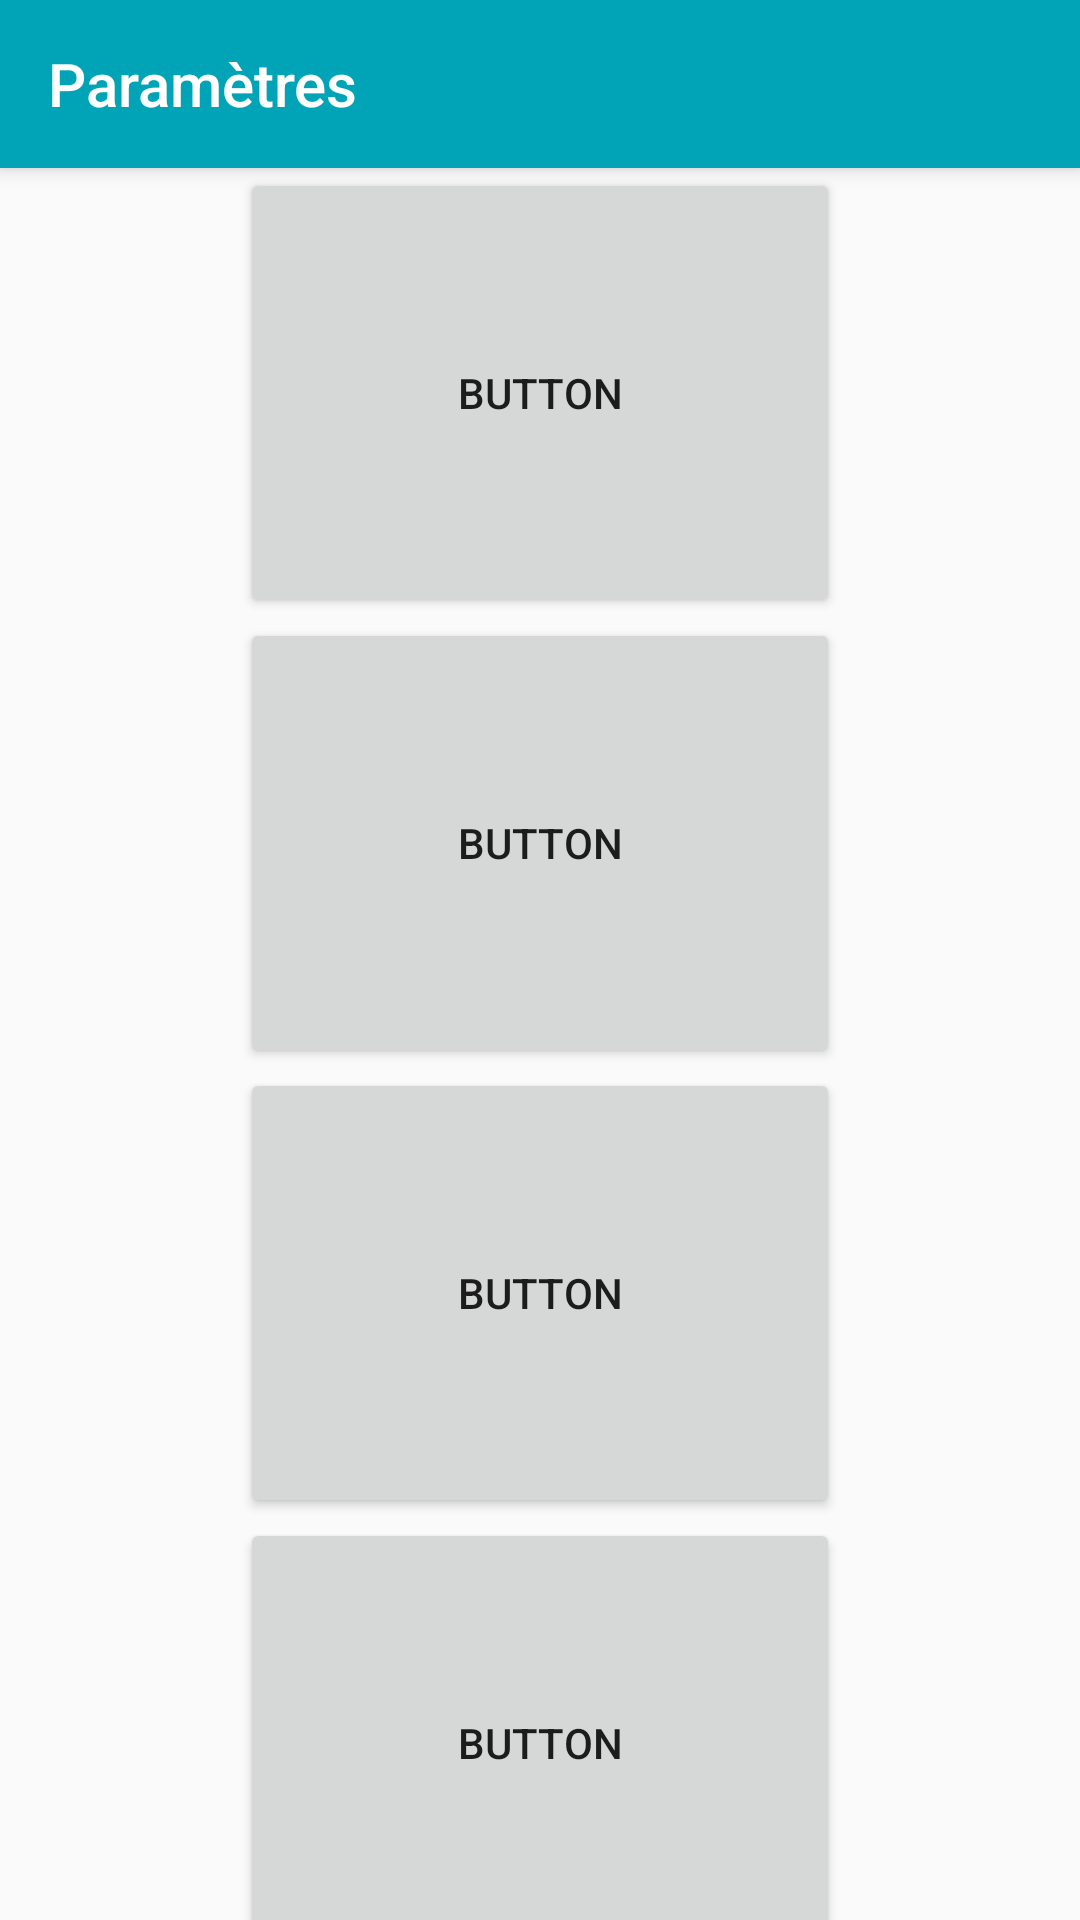

Produce the Android XML layout that renders to this screen, including the resource entries it uses.
<!-- AndroidManifest.xml: application theme Theme.Entrance -->
<!-- res/layout/view_pager_list_with_toolbar.xml -->
<?xml version="1.0" encoding="utf-8"?>
<android.support.design.widget.CoordinatorLayout xmlns:android="http://schemas.android.com/apk/res/android"
    xmlns:app="http://schemas.android.com/apk/res-auto"
    xmlns:tools="http://schemas.android.com/tools"
    android:id="@+id/main_content"
    android:layout_width="match_parent"
    android:layout_height="match_parent"
    android:fitsSystemWindows="true"
    tools:context=".Test.ManageUserSetting">

    <android.support.design.widget.AppBarLayout
        android:id="@+id/app_bar_layout"
        android:layout_width="match_parent"
        android:layout_height="wrap_content"
        android:fitsSystemWindows="true"
        android:theme="@style/ThemeOverlay.AppCompat.Dark.ActionBar">

        <android.support.design.widget.CollapsingToolbarLayout
            android:id="@+id/collapsing_toolbar"
            android:layout_width="match_parent"
            android:layout_height="wrap_content"
            app:layout_scrollFlags="scroll|enterAlways|snap"
            app:titleEnabled="false">

            <android.support.v7.widget.Toolbar
                android:id="@+id/toolbar_manage_user_parameters"
                android:layout_width="match_parent"
                android:layout_height="?attr/actionBarSize"
                app:popupTheme="@style/ThemeOverlay.AppCompat.Dark"
                app:title="@string/title_manage_settings" />
        </android.support.design.widget.CollapsingToolbarLayout>
    </android.support.design.widget.AppBarLayout>

    <android.support.v4.widget.NestedScrollView
        android:layout_width="match_parent"
        android:layout_height="match_parent"
        android:fillViewport="true"
        app:layout_behavior="@string/appbar_scrolling_view_behavior">

        <android.support.constraint.ConstraintLayout
            android:layout_width="match_parent"
            android:layout_height="match_parent">

            <Button
                android:id="@+id/button"
                android:layout_width="200dp"
                android:layout_height="150dp"
                android:text="Button"
                app:layout_constraintBottom_toTopOf="@+id/button3"
                app:layout_constraintEnd_toEndOf="parent"
                app:layout_constraintHorizontal_bias="0.5"
                app:layout_constraintStart_toStartOf="parent"
                app:layout_constraintTop_toTopOf="parent"
                app:layout_constraintVertical_chainStyle="spread_inside" />

            <Button
                android:id="@+id/button3"
                android:layout_width="200dp"
                android:layout_height="150dp"
                android:text="Button"
                app:layout_constraintBottom_toTopOf="@+id/button4"
                app:layout_constraintEnd_toEndOf="parent"
                app:layout_constraintHorizontal_bias="0.5"
                app:layout_constraintStart_toStartOf="parent"
                app:layout_constraintTop_toBottomOf="@+id/button" />

            <Button
                android:id="@+id/button4"
                android:layout_width="200dp"
                android:layout_height="150dp"
                android:text="Button"
                app:layout_constraintBottom_toTopOf="@+id/button5"
                app:layout_constraintEnd_toEndOf="parent"
                app:layout_constraintHorizontal_bias="0.5"
                app:layout_constraintStart_toStartOf="parent"
                app:layout_constraintTop_toBottomOf="@+id/button3" />

            <Button
                android:id="@+id/button5"
                android:layout_width="200dp"
                android:layout_height="150dp"
                android:text="Button"
                app:layout_constraintBottom_toTopOf="@+id/button6"
                app:layout_constraintEnd_toEndOf="parent"
                app:layout_constraintHorizontal_bias="0.5"
                app:layout_constraintStart_toStartOf="parent"
                app:layout_constraintTop_toBottomOf="@+id/button4" />

            <Button
                android:id="@+id/button6"
                android:layout_width="200dp"
                android:layout_height="150dp"
                android:text="Button"
                app:layout_constraintBottom_toTopOf="@+id/button7"
                app:layout_constraintEnd_toEndOf="parent"
                app:layout_constraintHorizontal_bias="0.5"
                app:layout_constraintStart_toStartOf="parent"
                app:layout_constraintTop_toBottomOf="@+id/button5" />

            <Button
                android:id="@+id/button7"
                android:layout_width="200dp"
                android:layout_height="150dp"
                android:text="Button"
                app:layout_constraintBottom_toTopOf="@+id/button2"
                app:layout_constraintEnd_toEndOf="parent"
                app:layout_constraintHorizontal_bias="0.5"
                app:layout_constraintStart_toStartOf="parent"
                app:layout_constraintTop_toBottomOf="@+id/button6" />

            <Button
                android:id="@+id/button2"
                android:layout_width="200dp"
                android:layout_height="150dp"
                android:text="Button"
                app:layout_constraintBottom_toBottomOf="parent"
                app:layout_constraintEnd_toEndOf="parent"
                app:layout_constraintHorizontal_bias="0.5"
                app:layout_constraintStart_toStartOf="parent"
                app:layout_constraintTop_toBottomOf="@+id/button7" />

        </android.support.constraint.ConstraintLayout>
    </android.support.v4.widget.NestedScrollView>
</android.support.design.widget.CoordinatorLayout>
<!-- resources referenced by this layout -->
<resources>
  <string name="title_manage_settings">Paramètres</string>
  <style name="Theme.Entrance" parent="Theme.AppCompat.Light.NoActionBar">
          <item name="android:windowAnimationStyle">@style/Animation.SlideHorizontal</item>
          <item name="coordinatorLayoutStyle">@style/Widget.Design.CoordinatorLayout</item>
          <item name="colorPrimary">@color/zeprofileGreen</item>
          <item name="colorPrimaryDark">@color/zeprofileDarkGreen</item>
          <item name="colorAccent">@color/zeprofileOrange</item>
      </style>
  <style name="Animation.SlideHorizontal" parent="@android:style/Animation.Activity">
          
          <item name="android:activityOpenEnterAnimation">@anim/anim_slide_in_right</item>
          
          <item name="android:activityOpenExitAnimation">@anim/anim_slide_out_left</item>
          
          <item name="android:activityCloseEnterAnimation">@anim/anim_slide_in_left</item>
          
          <item name="android:activityCloseExitAnimation">@anim/anim_slide_out_right</item>
      </style>
  <color name="zeprofileGreen">#01A4B7</color>
  <color name="zeprofileDarkGreen">#018EA0</color>
  <color name="zeprofileOrange">#EF9219</color>
</resources>
